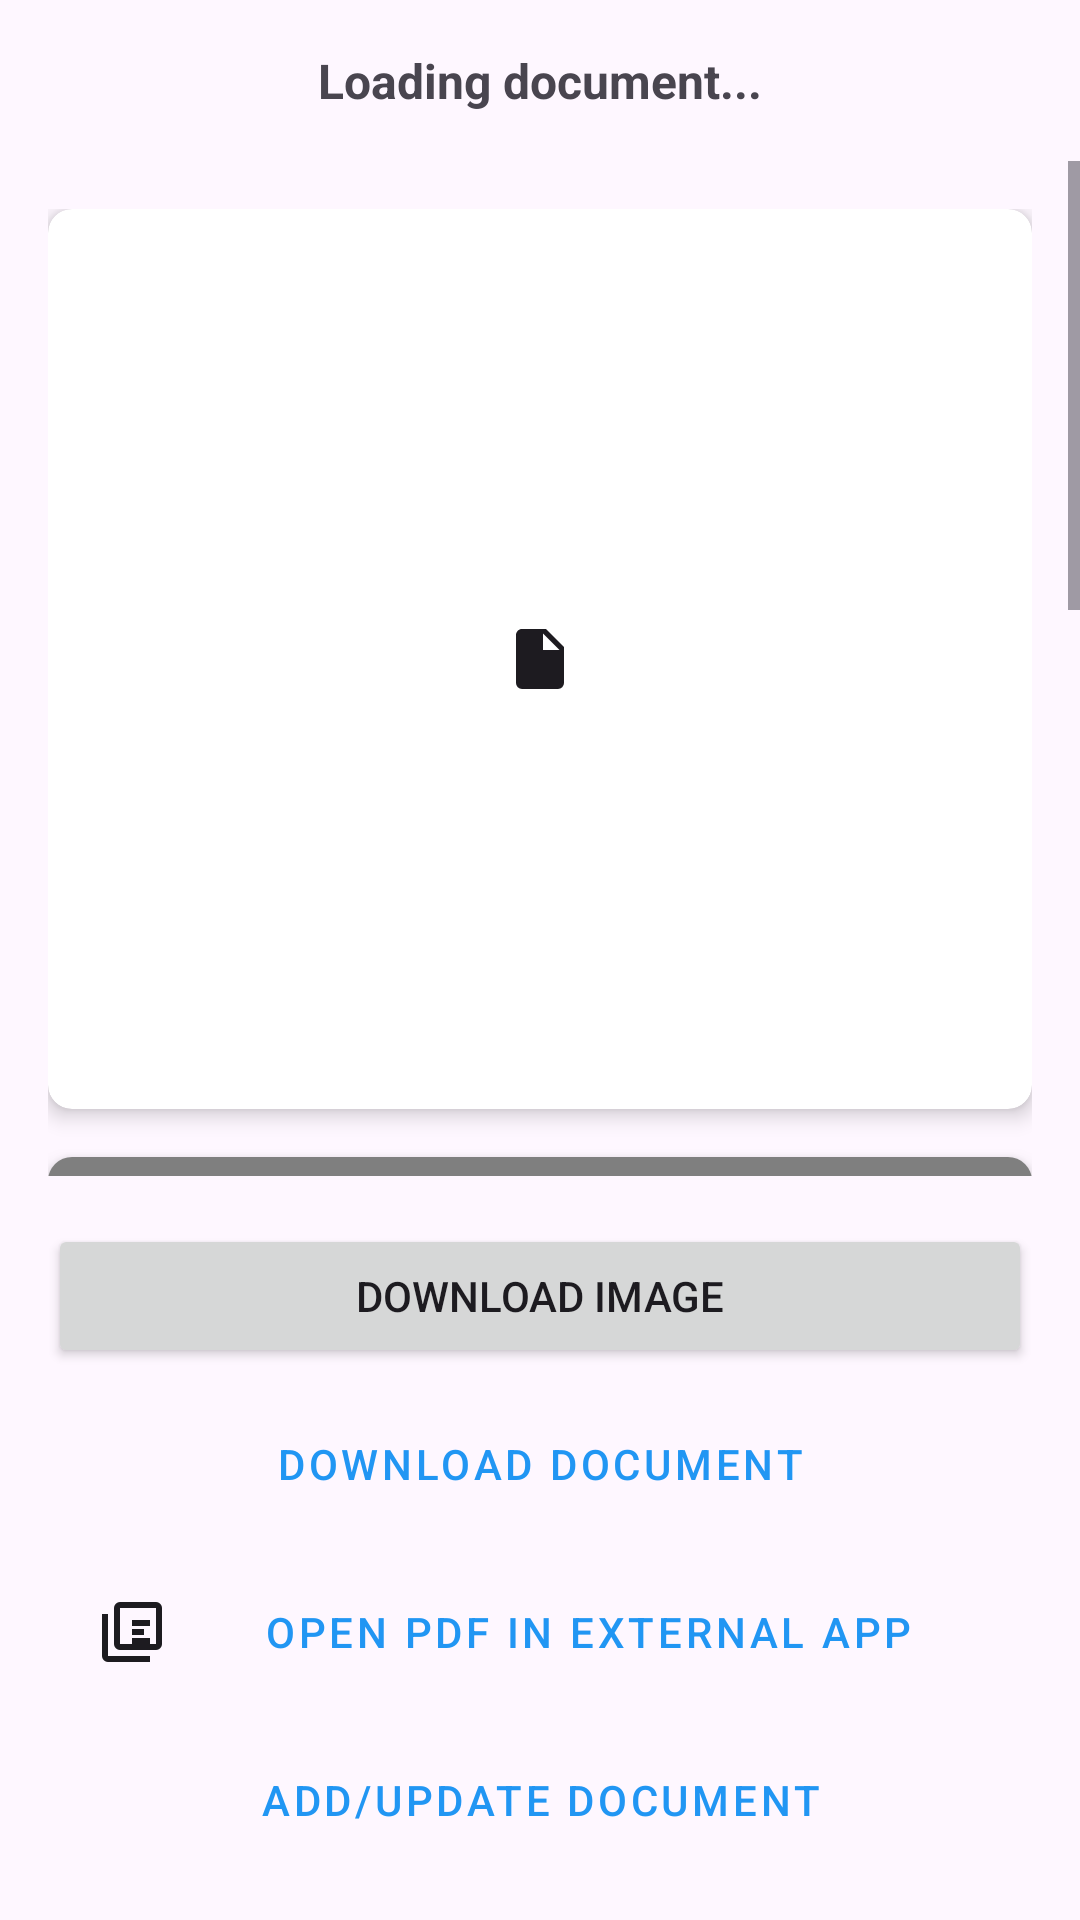

Write the Android layout XML for this screen, with the resource values it uses.
<!-- AndroidManifest.xml: application theme Theme.FamilyDocsSecure -->
<!-- res/layout/activity_alternative_document_viewer.xml -->
<?xml version="1.0" encoding="utf-8"?>
<LinearLayout xmlns:android="http://schemas.android.com/apk/res/android"
    xmlns:app="http://schemas.android.com/apk/res-auto"
    android:layout_width="match_parent"
    android:layout_height="match_parent"
    android:orientation="vertical">

    
    <TextView
        android:id="@+id/textViewDocumentStatus"
        android:layout_width="match_parent"
        android:layout_height="wrap_content"
        android:layout_margin="16dp"
        android:gravity="center"
        android:text="Loading document..."
        android:textSize="16sp"
        android:textStyle="bold" />

    
    <ScrollView
        android:layout_width="match_parent"
        android:layout_height="0dp"
        android:layout_weight="1">

        <LinearLayout
            android:layout_width="match_parent"
            android:layout_height="wrap_content"
            android:orientation="vertical"
            android:padding="16dp">

            
            <androidx.cardview.widget.CardView
                android:layout_width="match_parent"
                android:layout_height="wrap_content"
                android:layout_marginBottom="16dp"
                app:cardCornerRadius="8dp"
                app:cardElevation="4dp">

                <ImageView
                    android:id="@+id/imageViewDocument"
                    android:layout_width="match_parent"
                    android:layout_height="300dp"
                    android:scaleType="centerInside"
                    android:src="@drawable/ic_document_placeholder" />

            </androidx.cardview.widget.CardView>

            
            <androidx.cardview.widget.CardView
                android:layout_width="match_parent"
                android:layout_height="400dp"
                android:layout_marginBottom="16dp"
                app:cardCornerRadius="8dp"
                app:cardElevation="4dp">

                <WebView
                    android:id="@+id/webViewPdf"
                    android:layout_width="match_parent"
                    android:layout_height="match_parent" />

            </androidx.cardview.widget.CardView>

        </LinearLayout>

    </ScrollView>

    
    <LinearLayout
        android:layout_width="match_parent"
        android:layout_height="wrap_content"
        android:orientation="vertical"
        android:padding="16dp">

        <Button
            android:id="@+id/buttonDownloadImage"
            android:layout_width="match_parent"
            android:layout_height="wrap_content"
            android:layout_marginBottom="8dp"
            android:drawableStart="@drawable/ic_download"
            android:drawablePadding="8dp"
            android:text="Download Image" />

        <Button
            android:id="@+id/buttonDownloadDocument"
            style="@style/Widget.MaterialComponents.Button.OutlinedButton"
            android:layout_width="match_parent"
            android:layout_height="wrap_content"
            android:layout_marginBottom="8dp"
            android:drawableStart="@drawable/ic_download"
            android:drawablePadding="8dp"
            android:text="Download Document" />

        <Button
            android:id="@+id/buttonOpenPdfExternal"
            style="@style/Widget.MaterialComponents.Button.OutlinedButton"
            android:layout_width="match_parent"
            android:layout_height="wrap_content"
            android:layout_marginBottom="8dp"
            android:drawableStart="@drawable/ic_pdf"
            android:drawablePadding="8dp"
            android:text="Open PDF in External App" />

        <Button
            android:id="@+id/buttonAddDocument"
            style="@style/Widget.MaterialComponents.Button.TextButton"
            android:layout_width="match_parent"
            android:layout_height="wrap_content"
            android:drawableStart="@drawable/ic_add"
            android:drawablePadding="8dp"
            android:text="Add/Update Document" />

    </LinearLayout>

</LinearLayout>
<!-- resources referenced by this layout -->
<resources>
  <!-- drawable ic_document_placeholder (drawable) -->
  <vector xmlns:android="http://schemas.android.com/apk/res/android"
      android:width="24dp"
      android:height="24dp"
      android:viewportWidth="24"
      android:viewportHeight="24"
      android:tint="?attr/colorOnSurface">
    <path
        android:fillColor="@android:color/white"
        android:pathData="M6,2C4.9,2 4,2.9 4,4V20A2,2 0 0,0 6,22H18A2,2 0 0,0 20,20V8L14,2H6M13,3.5L18.5,9H13V3.5Z"/>
  </vector>
  <!-- drawable ic_pdf (drawable) -->
  <vector xmlns:android="http://schemas.android.com/apk/res/android"
      android:width="24dp"
      android:height="24dp"
      android:viewportWidth="24"
      android:viewportHeight="24"
      android:tint="?attr/colorOnSurface">
    <path
        android:fillColor="@android:color/white"
        android:pathData="M20,2H8A2,2 0 0,0 6,4V16A2,2 0 0,0 8,18H20A2,2 0 0,0 22,16V4A2,2 0 0,0 20,2M20,16H8V4H20V16M4,6H2V20A2,2 0 0,0 4,22H18V20H4V6M12,8H18V10H12V8M12,11H16V13H12V11M12,14H18V16H12V14"/>
  </vector>
  <style name="Theme.FamilyDocsSecure" parent="Theme.Material3.DayNight">
          
          <item name="colorPrimary">@color/primary_color</item>
          <item name="colorPrimaryVariant">@color/primary_dark</item>
          <item name="colorOnPrimary">@color/white</item>
          
          <item name="colorSecondary">@color/accent_color</item>
          <item name="colorSecondaryVariant">@color/teal_700</item>
          <item name="colorOnSecondary">@color/black</item>
          
          <item name="android:statusBarColor">?attr/colorPrimaryVariant</item>
          
      </style>
  <color name="primary_color">#FF2196F3</color>
  <color name="primary_dark">#FF1976D2</color>
  <color name="white">#FFFFFFFF</color>
  <color name="accent_color">#FF4CAF50</color>
  <color name="teal_700">#FF018786</color>
  <color name="black">#FF000000</color>
</resources>
